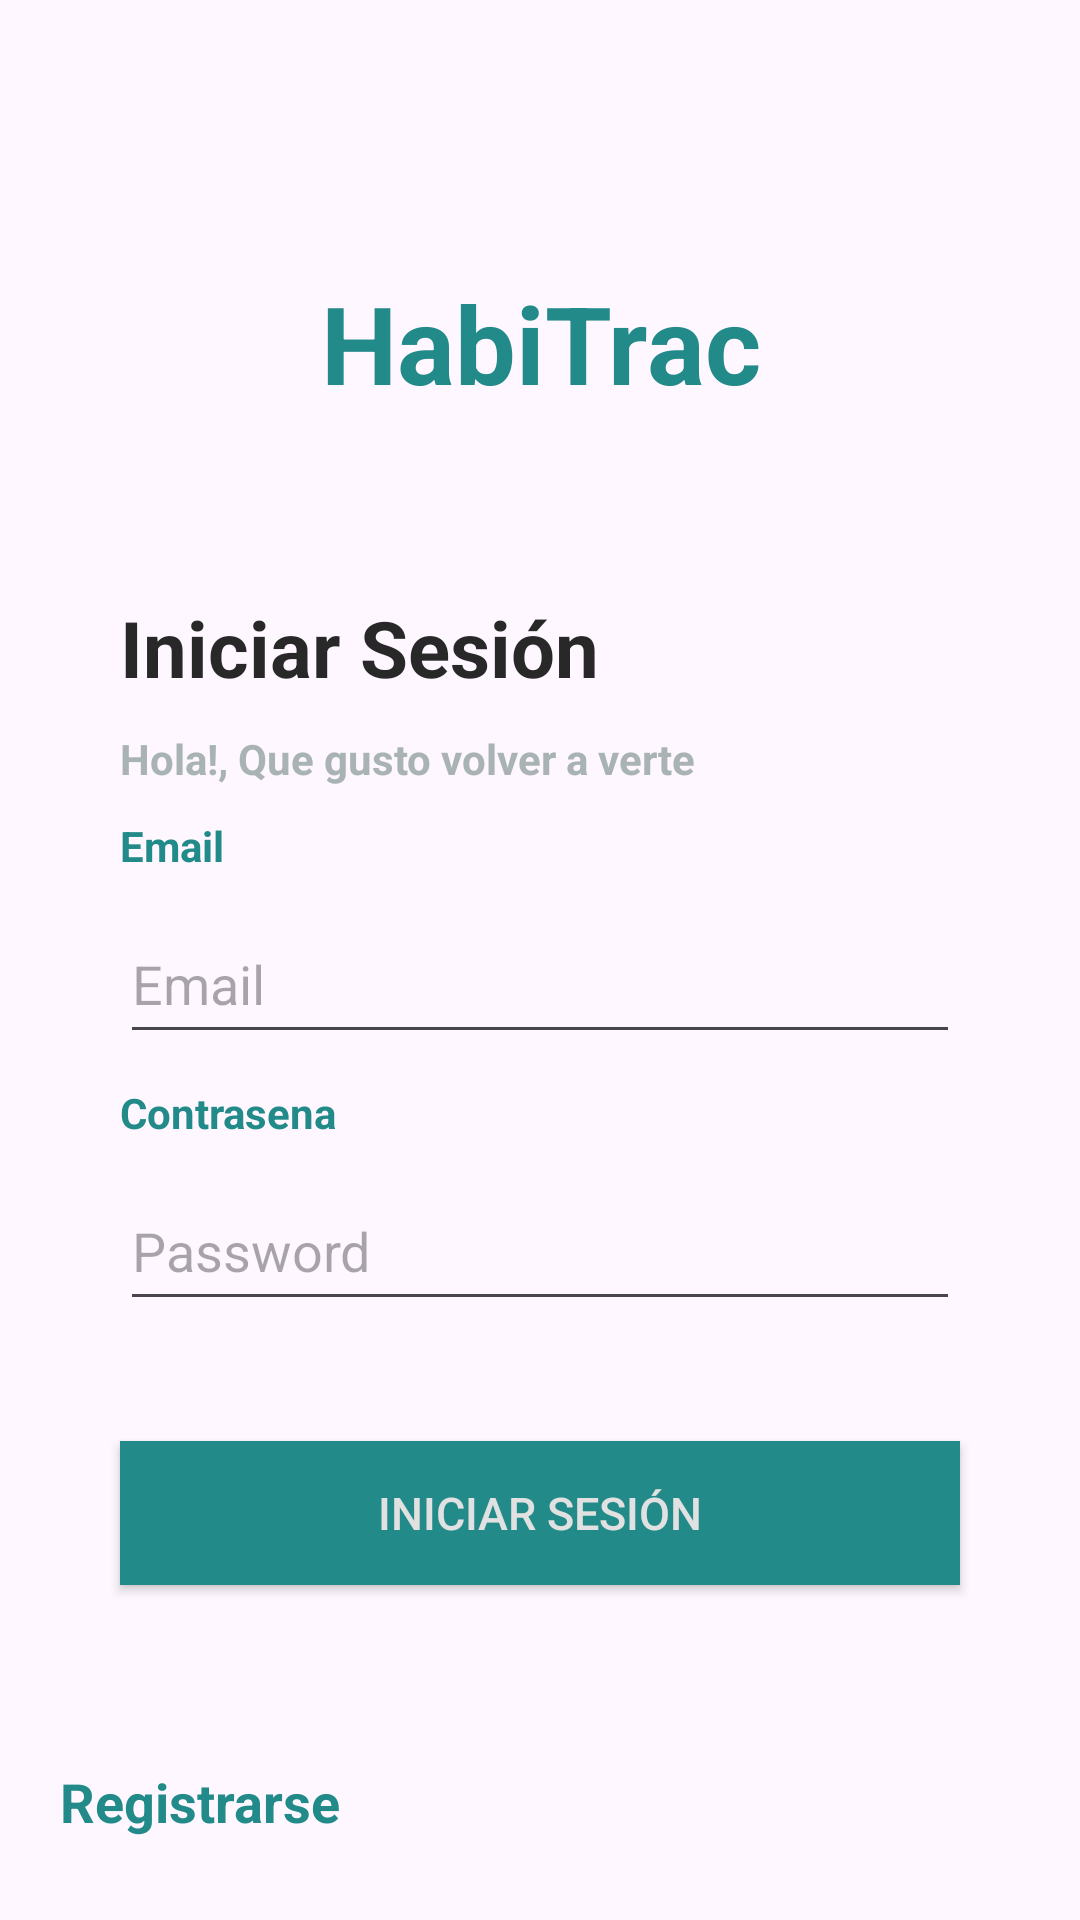

Here is an Android app screen rendered from its layout file. Give the layout XML and the strings, colors and styles it references.
<!-- AndroidManifest.xml: application theme Theme.RoutineApp -->
<!-- res/layout/activity_login2.xml -->
<?xml version="1.0" encoding="utf-8"?>
<androidx.constraintlayout.widget.ConstraintLayout xmlns:android="http://schemas.android.com/apk/res/android"
    xmlns:app="http://schemas.android.com/apk/res-auto"
    xmlns:tools="http://schemas.android.com/tools"
    android:layout_width="match_parent"
    android:layout_height="match_parent"
    tools:context=".LoginActivity">

    <LinearLayout
        android:layout_width="match_parent"
        android:layout_height="match_parent"
        android:layout_gravity="center_horizontal"
        android:orientation="vertical"
        tools:ignore="MissingConstraints">

        <TextView
            android:paddingTop="90dp"
            android:layout_width="match_parent"
            android:layout_height="wrap_content"
            android:text="HabiTrac"
            android:textSize="36sp"
            android:textAlignment="center"
            android:textStyle="bold"
            android:textColor="#238A8A"
            />

        <TextView
            android:paddingTop="60dp"
            android:paddingLeft="40dp"
            android:layout_width="match_parent"
            android:layout_height="wrap_content"
            android:text="Iniciar Sesión"
            android:textSize="26sp"

            android:textStyle="bold"
            android:textColor="#292828"
            />

        <TextView
            android:paddingTop="10dp"
            android:layout_width="match_parent"
            android:layout_height="wrap_content"
            android:text="Hola!, Que gusto volver a verte"
            android:textSize="14sp"
            android:paddingLeft="40dp"
            android:textStyle="bold"
            android:textColor="#A9B3B3"
            />
        <TextView
            android:paddingTop="10dp"
            android:layout_width="match_parent"
            android:layout_height="wrap_content"
            android:text="Email"
            android:textSize="14sp"
            android:paddingLeft="40dp"
            android:textStyle="bold"
            android:textColor="#238A8A"
            />

        <EditText
            android:id="@+id/loginEmail"
            android:layout_width="match_parent"
            android:layout_height="50dp"
            android:layout_marginTop="10dp"
            android:layout_marginLeft="40dp"
            android:drawablePadding="80dp"
            android:layout_marginRight="40dp"
            android:hint="Email"
            android:inputType="textEmailAddress"
            />
        <TextView
            android:paddingTop="10dp"
            android:layout_width="match_parent"
            android:layout_height="wrap_content"
            android:text="Contrasena"
            android:textSize="14sp"
            android:paddingLeft="40dp"
            android:textStyle="bold"
            android:textColor="#238A8A"
            />
        <EditText
            android:id="@+id/loginPassword"
            android:layout_width="match_parent"
            android:layout_height="50dp"
            android:layout_marginTop="10dp"
            android:layout_marginLeft="40dp"
            android:layout_marginRight="40dp"
            android:drawablePadding="8dp"

            android:hint="Password"
            android:inputType="textPassword"
            />

        <Button
            android:layout_margin="40dp"
            android:id="@+id/btnLogIn"
            android:layout_width="match_parent"
            android:layout_height="wrap_content"
            android:layout_marginTop="15dp"
            android:text="Iniciar Sesión"
            android:textSize="15sp"
            android:gravity="center"

            android:background="#238A8A"  />




        <TextView

            android:id="@+id/txtRegister"
            android:layout_width="match_parent"
            android:layout_height="wrap_content"
            android:layout_margin="20dp"
            android:textStyle="bold"
            android:textColor="#238A8A"
            android:text="Registrarse"
            android:textSize="18sp" />
    </LinearLayout>


</androidx.constraintlayout.widget.ConstraintLayout>
<!-- resources referenced by this layout -->
<resources>
  <style name="Theme.RoutineApp" parent="Base.Theme.RoutineApp" />
  <style name="Base.Theme.RoutineApp" parent="Theme.Material3.Light.NoActionBar">
          <item name="colorPrimary">#238a8a</item>
          <item name="android:textColorPrimary">#E1E1E1</item>
          <item name="colorPrimaryVariant">#D5D8D8</item>
          <item name="colorOnPrimary">@color/white</item>
          
          <item name="colorSecondary">@color/light</item>
          <item name="colorSecondaryVariant">@color/light</item>
          <item name="colorOnSecondary">@color/white</item>
          
          <item name="android:statusBarColor">@color/white</item>
          <item name="android:windowLightStatusBar">true</item>
      </style>
  <color name="white">#FFFFFFFF</color>
  <color name="light">#4F976F</color>
</resources>
